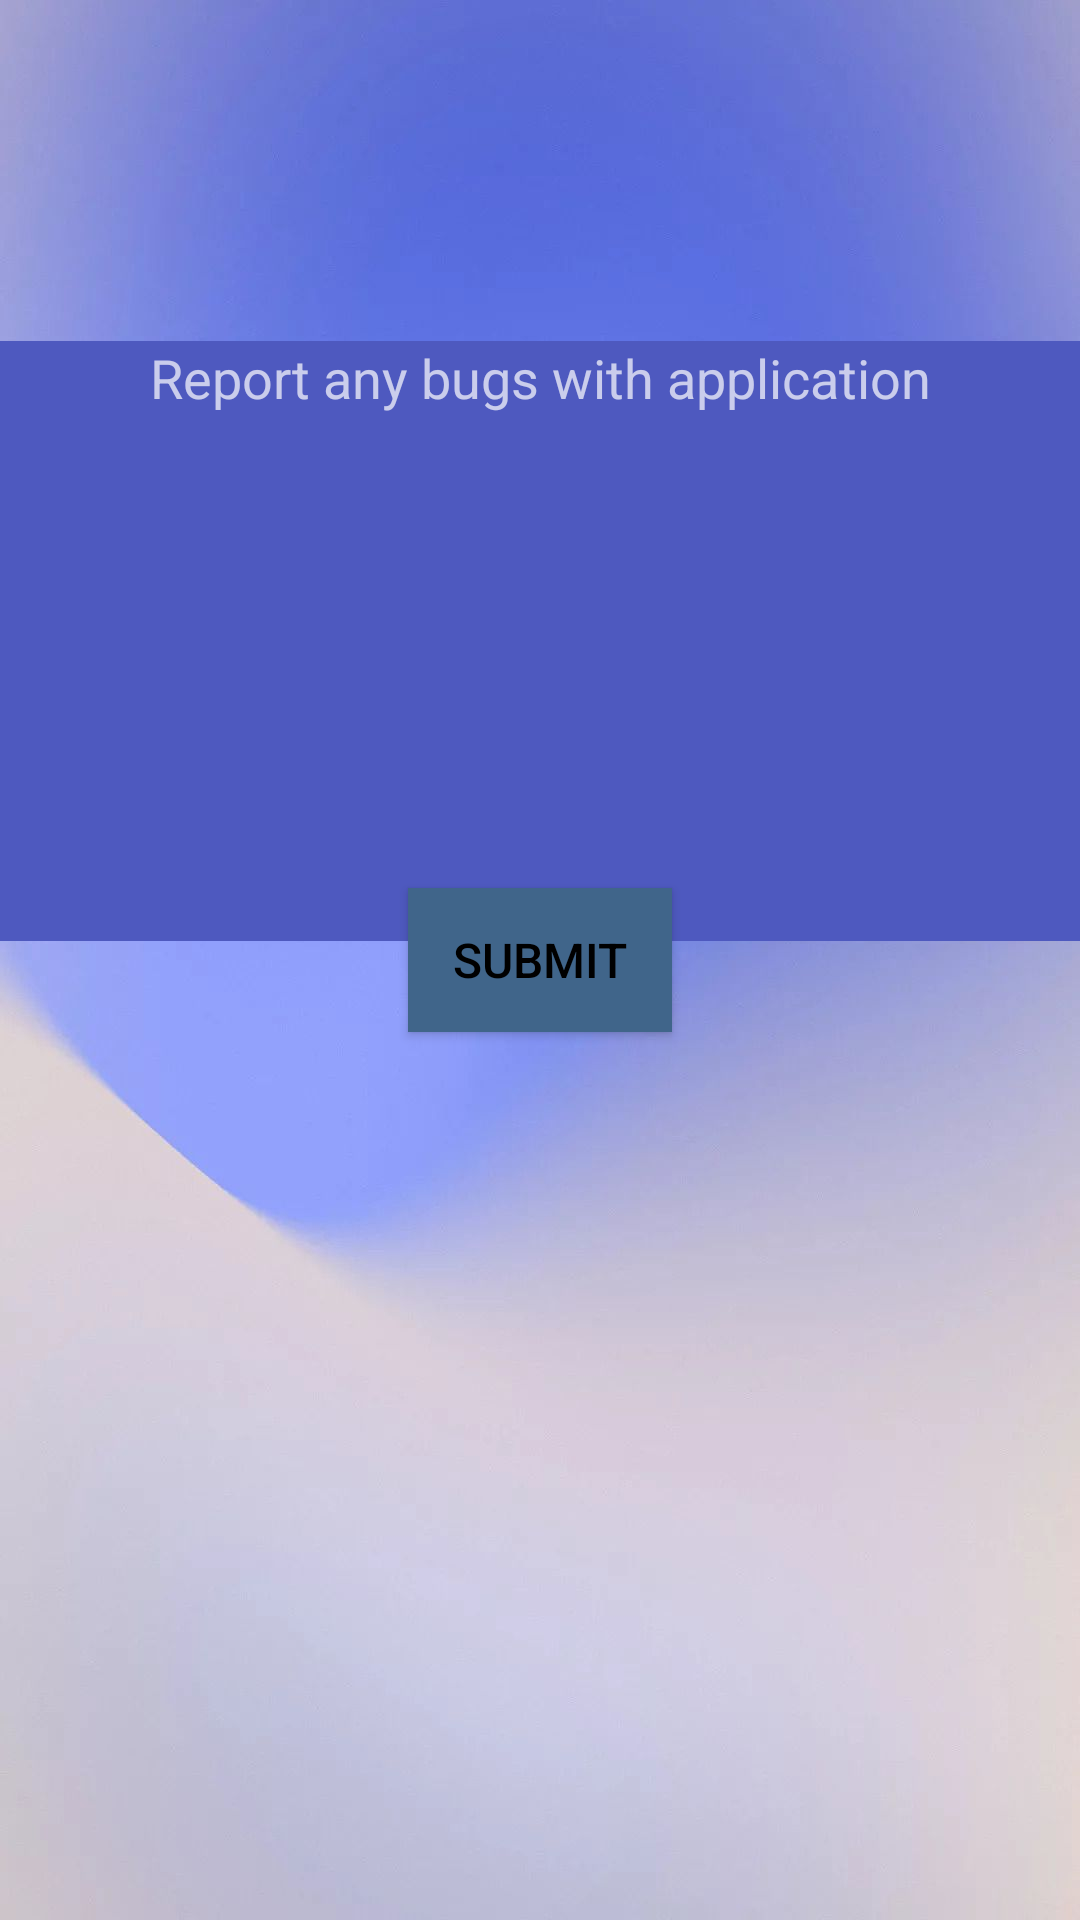

Layout XML and referenced resources for this Android screen:
<!-- AndroidManifest.xml: application theme Theme.AppCompat.NoActionBar -->
<!-- res/layout/activity_support.xml -->
<?xml version="1.0" encoding="utf-8"?>
<androidx.constraintlayout.widget.ConstraintLayout xmlns:android="http://schemas.android.com/apk/res/android"
    xmlns:app="http://schemas.android.com/apk/res-auto"
    xmlns:tools="http://schemas.android.com/tools"
    android:layout_width="match_parent"
    android:layout_height="match_parent"
    tools:context=".ReportActivity"
    android:background="@drawable/image">


    <EditText
        android:layout_width="match_parent"
        android:layout_height="200dp"
        app:layout_constraintBottom_toBottomOf="parent"
        app:layout_constraintEnd_toEndOf="parent"
        app:layout_constraintHorizontal_bias="0.498"
        app:layout_constraintStart_toStartOf="parent"
        app:layout_constraintTop_toTopOf="parent"
        android:hint="Report any bugs with application"
        android:gravity="center_horizontal"
        android:background="#4E59BF"
        android:textColor="@color/black"
        android:inputType="text"

        app:layout_constraintVertical_bias="0.258">

    </EditText>

    <Button
        android:layout_width="wrap_content"
        android:layout_height="wrap_content"
        android:text="submit"
        android:textSize="16sp"
        android:textColor="@color/black"
        android:background="#40658A"
        app:layout_constraintBottom_toBottomOf="parent"
        app:layout_constraintEnd_toEndOf="parent"
        app:layout_constraintTop_toTopOf="parent"
        app:layout_constraintStart_toStartOf="parent"/>

</androidx.constraintlayout.widget.ConstraintLayout>
<!-- resources referenced by this layout -->
<resources>
  <color name="black">#000000</color>
  <!-- drawable image: png bitmap (drawable, 52465 bytes) -->
</resources>
